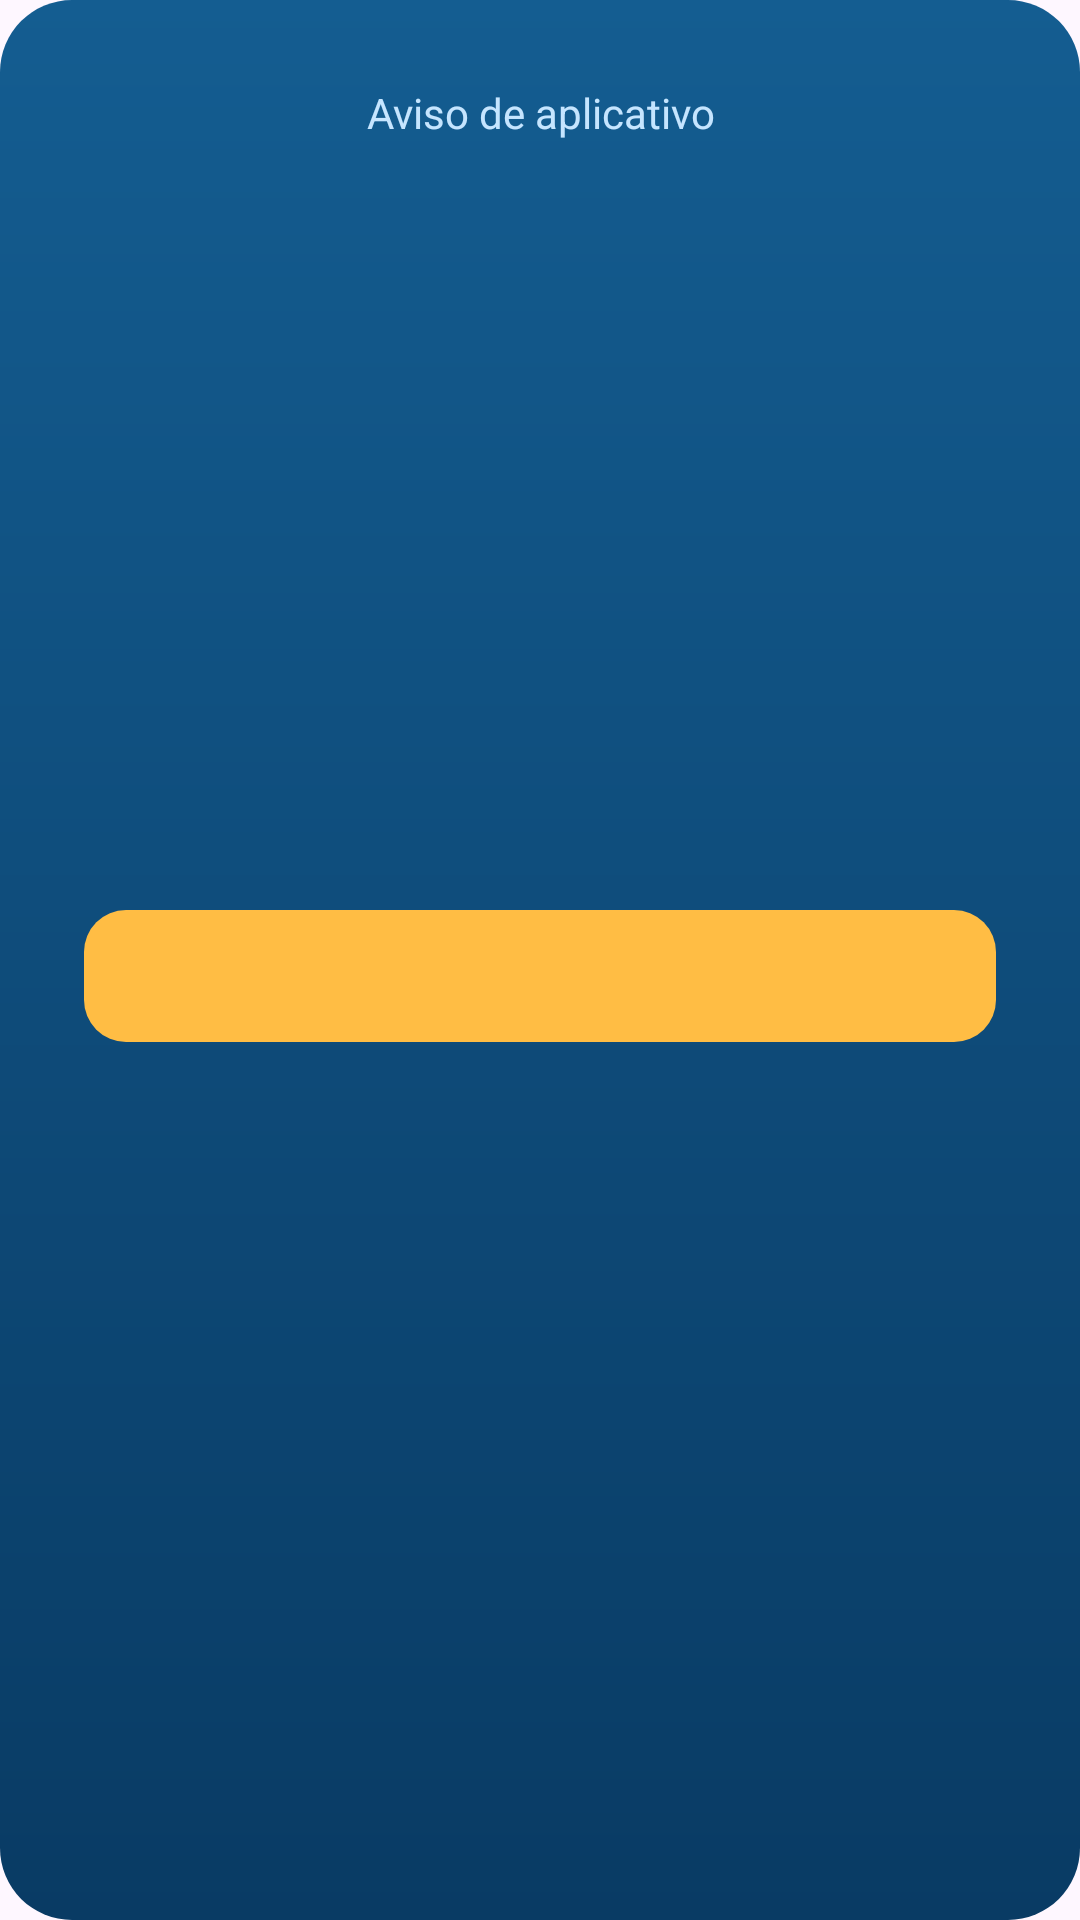

Here is an Android app screen rendered from its layout file. Give the layout XML and the strings, colors and styles it references.
<!-- AndroidManifest.xml: application theme Theme.ProyectoMovil -->
<!-- res/layout/dialogo_aviso.xml -->
<ScrollView xmlns:android="http://schemas.android.com/apk/res/android"
    xmlns:app="http://schemas.android.com/apk/res-auto"
    android:layout_width="match_parent" android:layout_height="wrap_content"
    android:background="@drawable/bg_aviso" android:fillViewport="true">
    <LinearLayout android:layout_width="match_parent" android:layout_height="wrap_content"
        android:orientation="vertical" android:gravity="center_horizontal" android:padding="28dp">
        <TextView android:id="@+id/aviso_encabezado" android:layout_width="match_parent" android:layout_height="wrap_content"
            android:text="@string/aviso_aplicativo" android:textColor="#C5E5FF" android:textSize="14sp" android:gravity="center" />
        <ImageView android:id="@+id/aviso_icono" android:layout_width="120dp" android:layout_height="120dp"
            android:layout_marginTop="24dp" android:importantForAccessibility="no" />
        <TextView android:id="@+id/aviso_titulo" android:layout_width="match_parent" android:layout_height="wrap_content"
            android:layout_marginTop="20dp" android:textSize="23sp" android:textStyle="bold" android:textColor="#FFFFFF" android:gravity="center" android:accessibilityHeading="true" />
        <TextView android:id="@+id/aviso_mensaje" android:layout_width="match_parent" android:layout_height="wrap_content"
            android:layout_marginTop="12dp" android:textSize="16sp" android:lineSpacingExtra="4dp" android:textColor="#E0EEFA" android:gravity="center" />
        <com.google.android.material.button.MaterialButton android:id="@+id/aviso_aceptar"
            android:layout_width="match_parent" android:layout_height="wrap_content" android:minHeight="52dp"
            android:layout_marginTop="24dp" android:textColor="#153551" android:textAllCaps="false" android:textSize="16sp"
            app:backgroundTint="#FFBD44" app:cornerRadius="14dp" />
        <com.google.android.material.button.MaterialButton android:id="@+id/aviso_secundario"
            style="@style/Widget.Material3.Button.OutlinedButton"
            android:layout_width="match_parent" android:layout_height="wrap_content" android:minHeight="52dp"
            android:layout_marginTop="8dp" android:text="@string/opciones_eliminar"
            android:textColor="#FFD6AD" android:textAllCaps="false" android:textSize="16sp"
            android:visibility="gone" app:strokeColor="#81ACCB" app:cornerRadius="14dp"
            app:icon="@drawable/ic_opcion_eliminar" app:iconTint="#FFD6AD" app:iconGravity="textStart" />
        <com.google.android.material.button.MaterialButton android:id="@+id/aviso_cancelar"
            style="@style/Widget.Material3.Button.TextButton" android:layout_width="match_parent" android:layout_height="wrap_content"
            android:minHeight="48dp" android:text="@string/aviso_cancelar" android:textColor="#FFFFFF" android:textAllCaps="false" android:visibility="gone" />
    </LinearLayout>
</ScrollView>
<!-- resources referenced by this layout -->
<resources>
  <!-- drawable bg_aviso (drawable) -->
  <shape xmlns:android="http://schemas.android.com/apk/res/android">
      <gradient android:startColor="#145D91" android:endColor="#093B64" android:angle="270" />
      <corners android:radius="24dp" />
  </shape>
  <!-- drawable ic_opcion_eliminar (drawable) -->
  <vector xmlns:android="http://schemas.android.com/apk/res/android" android:width="24dp" android:height="24dp" android:viewportWidth="24" android:viewportHeight="24"><path android:fillColor="#FFFFFF" android:pathData="M6,19C6,20.1 6.9,21 8,21H16C17.1,21 18,20.1 18,19V7H6ZM19,4H15.5L14.5,3H9.5L8.5,4H5V6H19Z" /></vector>
  <string name="aviso_aplicativo">Aviso de aplicativo</string>
  <string name="aviso_cancelar">Cancelar</string>
  <string name="opciones_eliminar">Eliminar</string>
  <style name="Theme.ProyectoMovil" parent="Base.Theme.ProyectoMovil" />
  <style name="Base.Theme.ProyectoMovil" parent="Theme.Material3.DayNight.NoActionBar">
          <item name="colorPrimary">@color/colorPrimary</item>
          <item name="colorPrimaryVariant">@color/colorPrimaryDark</item>
          <item name="colorOnPrimary">@color/white</item>
          <item name="colorOnSecondary">@color/black</item>
          <item name="color">#e9e8ec</item>
      </style>
  <color name="colorPrimary">#5abbd7</color>
  <color name="colorPrimaryDark">#0c4354</color>
  <color name="white">#FFFFFFFF</color>
  <color name="black">#FF000000</color>
</resources>
